Run: headless pygame with SDL's dummy video driver; simulated clock (each Clock.tick advances the game by its frame time, no real sleeping); random seed 0; keys injected as events and as key.get_pressed() state; mouse plan: one left click at the window centre at the start of phase 2, then a move to the lower-right quarter at the start of phase 3.
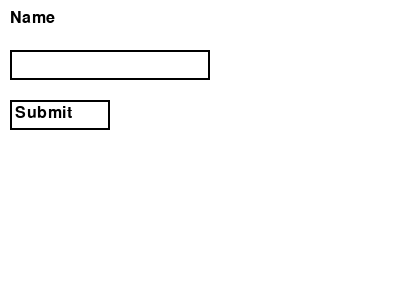
Frame 1 of 4 · flips 1–60 · no input
Frame 2 of 4 · flips 61–180 · clicked the window centre · tapped SPACE, RETURN · held RIGHT (→), D · screen unchanged from frame 1, image omitted
Frame 3 of 4 · flips 181–300 · moved the mouse to the lower-right quarter · held DOWN (↓), S · screen unchanged from frame 2, image omitted
Frame 4 of 4 · flips 301–420 · held LEFT (←), A, UP (↑), W · screen unchanged from frame 3, image omitted

The pygame program that drew these frames:

import random

import pygame

# Initialize Pygame
pygame.init()

# Set up the display
screen_width = 400
screen_height = 300

# Set the dimensions of the matrix
matrix_width = 300
matrix_height = 300
screen = pygame.display.set_mode((screen_width, screen_height))
pygame.display.set_caption("My Game")

# Define the tab
tab = "Name"
active_tab = 0

# Define the font
font = pygame.font.SysFont(None, 24)

# Define the input box
input_box = pygame.Rect(10, 50, 200, 30)
input_text = ""

# Define the submit button
submit_button = pygame.Rect(10, 100, 100, 30)
submit_text = font.render("Submit", True, (0, 0, 0))

# Define the status message
status_text = font.render("", True, (255, 0, 0))

# Define the function to be executed when the submit button is clicked
def submit_function():
    print("The submit button was clicked! The text is:", input_text)

# Define the game loop
running = True
initial_screen = True

while running:
    for event in pygame.event.get():
        if event.type == pygame.QUIT:
            running = False
        elif event.type == pygame.MOUSEBUTTONDOWN:
            # Check if the submit button was clicked
            if submit_button.collidepoint(event.pos):
                submit_function()
                initial_screen = False
        elif event.type == pygame.KEYDOWN:
            # Check if a key was pressed while in the input box
            if input_box.collidepoint(pygame.mouse.get_pos()):
                if event.key == pygame.K_BACKSPACE:
                    input_text = input_text[:-1]
                else:
                    input_text += event.unicode

    # Fill the background
    screen.fill((255, 255, 255))

    if initial_screen:
        # Draw the tab
        tab_text = font.render(tab, True, (0, 0, 0))
        screen.blit(tab_text, (10, 10))

        # Draw the input box
        pygame.draw.rect(screen, (0, 0, 0), input_box, 2)
        input_text_surface = font.render(input_text, True, (0, 0, 0))
        screen.blit(input_text_surface, (input_box.x + 5, input_box.y + 5))

        # Draw the submit button
        pygame.draw.rect(screen, (0, 0, 0), submit_button, 2)
        screen.blit(submit_text, (submit_button.x + 5, submit_button.y + 5))

        # Draw the status message
        screen.blit(status_text, (10, 150))

        # Update the display
        pygame.display.update()

        # Get the data from the input box
        player_name = input_text

    else:
        # Fill the background
        screen.fill((255, 255, 255))

        # Create the screen
        screen = pygame.display.set_mode((screen_width, screen_height))

        # Create the matrix
        matrix = [[random.random() < 0.5 for x in range(matrix_width)] for y in range(matrix_height)]

        # Draw the matrix
        cell_size = 40
        for x in range(matrix_width):
            for y in range(matrix_height):
                rect = pygame.Rect(x * cell_size, y * cell_size, cell_size, cell_size)
                if matrix[y][x]:
                    pygame.draw.rect(screen, (255, 192, 203), rect, 0)
                else:
                    pygame.draw.rect(screen, (255, 255, 255), rect, 1)

        # Update the display
        pygame.display.flip()

        # Run the game loop
        while True:
            for event in pygame.event.get():
                if event.type == pygame.QUIT:
                    pygame.quit()
                    exit()
